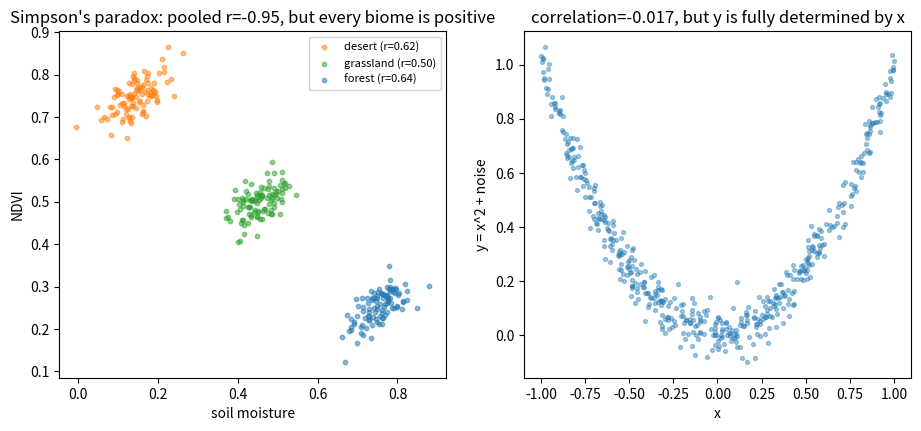
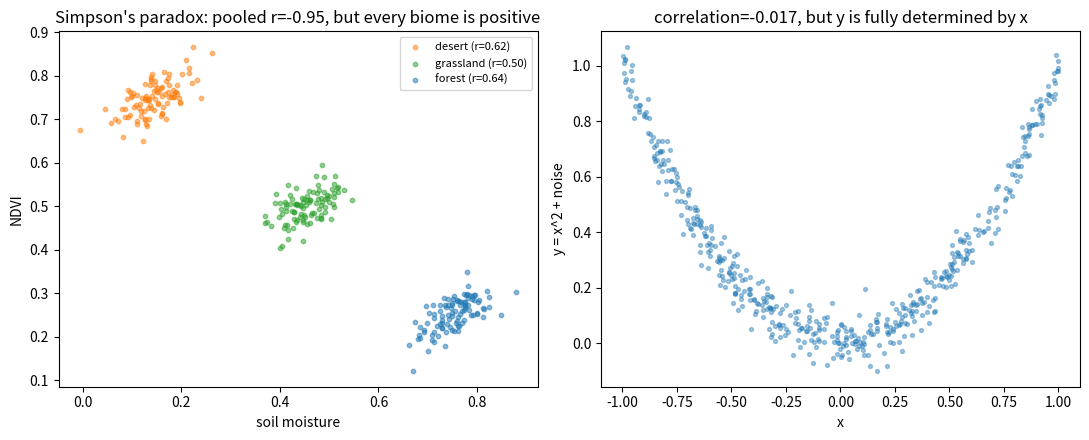

Here is the Python script that generated these plots, in order:
"""
SECTION 3.1 -- Joint distributions: covariance, correlation, Simpson's paradox

THE INVESTIGATION: soil moisture and vegetation health look correlated
across a whole region -- but does that correlation hold within EVERY
biome individually? And does "correlated" even mean "related" in every
case?

NDVI (Normalized Difference Vegetation Index): a number derived from
satellite imagery, roughly -1 to 1, that measures how green/healthy
vegetation is at a spot on the ground. Live plants strongly reflect
near-infrared light and absorb red light for photosynthesis; NDVI is built
from that ratio specifically to detect vegetation health this way. Higher
NDVI = denser, healthier vegetation; near 0 = bare soil/water/no plants.

Three biomes (desert, grassland, forest) each show their own soil-moisture-
to-NDVI relationship (more moisture -> healthier vegetation, WITHIN a
biome); pooling them together can tell a different, misleading story
(Simpson's paradox) -- and a separate, uncorrelated-but-clearly-dependent
example shows correlation itself can miss real structure even without
multiple groups involved.

Order (each step needs the ones before it):
  1. covariance      -- standalone
  2. correlation      -- needs covariance
  3. simpsons_paradox_check -- needs correlation, run per-biome AND pooled
  4. uncorrelated_but_dependent_demo -- needs correlation, standalone dataset
"""

import numpy as np
import matplotlib.pyplot as plt

rng = np.random.default_rng(23)


def generate_biome_data(n_per_biome=100):
    """
    Provided. 3 biomes, each with soil_moisture and ndvi POSITIVELY
    correlated WITHIN the biome -- but biome BASELINES run in the OPPOSITE
    direction (higher-moisture biomes have lower baseline NDVI), so pooling
    all 3 together flips the sign entirely. This is the real mechanism
    behind Simpson's paradox: within-group trend and between-group trend
    can point opposite ways.
    Out: dict with keys 'desert','grassland','forest', each a
    (soil_moisture (n,), ndvi (n,)) tuple.
    """
    biomes = {}
    configs = {
        "desert":    dict(moisture_base=0.15, ndvi_base=0.75, slope=0.5),
        "grassland": dict(moisture_base=0.45, ndvi_base=0.50, slope=0.5),
        "forest":    dict(moisture_base=0.75, ndvi_base=0.25, slope=0.5),
    }
    for name, cfg in configs.items():
        moisture = cfg["moisture_base"] + rng.normal(0, 0.04, n_per_biome)
        ndvi = cfg["ndvi_base"] + cfg["slope"] * (moisture - cfg["moisture_base"]) + rng.normal(0, 0.03, n_per_biome)
        biomes[name] = (moisture, ndvi)
    return biomes


def covariance(x, y):
    """
    Why: measures whether two variables move together -- needed by
    correlation next.
    In: x (N,), y (N,), paired observations. Out: scalar.
    Formula: Cov[X,Y] = mean((x-mean(x)) * (y-mean(y))).
    Checkpoint: covariance(x,x) == variance of x (compare to np.var(x)).
    """
    x_mean = np.mean(x)
    y_mean = np.mean(y)
    return np.mean((x - x_mean) * (y - y_mean))


def correlation(x, y):
    """
    Why: covariance's units depend on x,y's own scales, making it hard to
    compare across variable pairs. Correlation rescales it to [-1,1] --
    needed by simpsons_paradox_check and the independence demo next.
    In: x (N,), y (N,). Out: scalar in [-1,1].
    Formula: corr(X,Y) = Cov[X,Y] / (std(x) * std(y)).
    Checkpoint: compare against np.corrcoef(x,y)[0,1] -- must match closely.
    """

    cov = covariance(x, y)
    std_x = np.std(x)
    std_y = np.std(y)
    return cov / (std_x * std_y)


def simpsons_paradox_check(biomes):
    """
    Why: the actual investigation -- does each biome's WITHIN-group
    correlation agree with the POOLED (all-biomes-combined) correlation?
    In: biomes (dict from generate_biome_data). Out: (per_biome_corrs dict,
    pooled_corr float).
    What to compute: correlation() called once per biome (3 calls), then
    once more on ALL moisture/ndvi values concatenated together.
    Checkpoint: per-biome correlations should all be moderately positive
    (~0.5-0.65, matching the slope=0.5 built into each biome); pooled
    correlation should be strongly NEGATIVE (~-0.95) -- the sign genuinely
    flips, not just weakens.
    """
    print("Simpson's paradox check: per-biome correlations vs pooled correlation")
    per_biome_corrs = {}
    moisture_all = []
    ndvi_all = []
    for name, (moisture, ndvi) in biomes.items():
        per_biome_corrs[name] = correlation(moisture, ndvi)
        moisture_all.append(moisture)
        ndvi_all.append(ndvi)

    pooled_corr = correlation(np.concatenate(moisture_all), np.concatenate(ndvi_all))

    return per_biome_corrs, pooled_corr

def uncorrelated_but_dependent_demo(n=500):
    """
    Why: correlation only detects LINEAR relationships -- this shows a
    case where two variables are obviously, deterministically related,
    yet correlation reports ~0. "Uncorrelated" does not mean "independent."
    In: n (int). 
    Out: (x (n,), y (n,), corr (float)).
    What to build: x uniform on [-1,1]; y = x**2 + small noise (a clear,
    deterministic, symmetric curve -- y is entirely determined by x).
    Call your own correlation() on (x,y).
    Checkpoint: |corr| should come out small (<0.1) despite y being a
    deterministic function of x -- plot (x,y) to see the parabola directly.
    """

    x = rng.uniform(-1, 1, n)
    noise = rng.normal(0, 0.05, n)
    y = x**2 + noise    
    corr = correlation(x, y)

    return x, y, corr

if __name__ == "__main__":
    biomes = generate_biome_data()

    cov_check = covariance(biomes["forest"][0], biomes["forest"][0])
    print(f"covariance(forest_moisture, forest_moisture) = {cov_check:.5f}  (compare to np.var: {np.var(biomes['forest'][0]):.5f})")

    corr_check = correlation(biomes["forest"][0], biomes["forest"][1])
    print(f"correlation(forest_moisture, forest_ndvi) = {corr_check:.3f}")

    per_biome_corrs, pooled_corr = simpsons_paradox_check(biomes)
    print("per-biome correlations:", per_biome_corrs)
    print(f"pooled correlation (all biomes combined): {pooled_corr:.3f}")

    x_dep, y_dep, corr_dep = uncorrelated_but_dependent_demo()
    print(f"uncorrelated-but-dependent demo: correlation = {corr_dep:.3f} (expect near 0, despite y=x^2 exactly)")

    fig, axes = plt.subplots(1, 2, figsize=(11, 4.5))
    ax = axes[0]
    colors = {"desert": "tab:orange", "grassland": "tab:green", "forest": "tab:blue"}
    for name, (m, n) in biomes.items():
        ax.scatter(m, n, s=10, alpha=0.5, label=f"{name} (r={per_biome_corrs[name]:.2f})", c=colors[name])
    ax.set_xlabel("soil moisture"); ax.set_ylabel("NDVI")
    ax.set_title(f"Simpson's paradox: pooled r={pooled_corr:.2f}, but every biome is positive")
    ax.legend(fontsize=8)

    ax = axes[1]
    ax.scatter(x_dep, y_dep, s=8, alpha=0.4)
    ax.set_xlabel("x"); ax.set_ylabel("y = x^2 + noise")
    ax.set_title(f"correlation={corr_dep:.3f}, but y is fully determined by x")
    plt.show()
    
    fig.tight_layout()
    fig.savefig("joint_distributions_result.png", dpi=150)
    print("saved joint_distributions_result.png")
